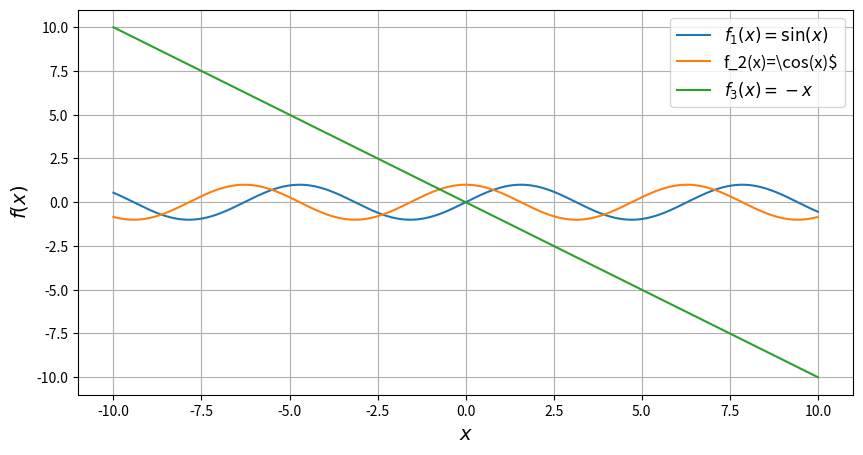

This chart was generated by the following Python code:
import numpy as np
import matplotlib.pyplot as plt
x = np.arange(-10,10.01,0.01)
plt.figure(figsize = (10,5))
plt.plot(x,np.sin(x),label=r'$f_1(x)=\sin(x)$')
plt.plot(x,np.cos(x),label=r'f_2(x)=\cos(x)$')
plt.plot(x,-x,label=r'$f_3(x)=-x$')
plt.xlabel(r'$x$',fontsize = 14)
plt.ylabel(r'$f(x)$',fontsize = 14)
plt.grid(True)
plt.legend(loc='best',fontsize = 12)
plt.savefig('figure_with_legend.png')
plt.show()
